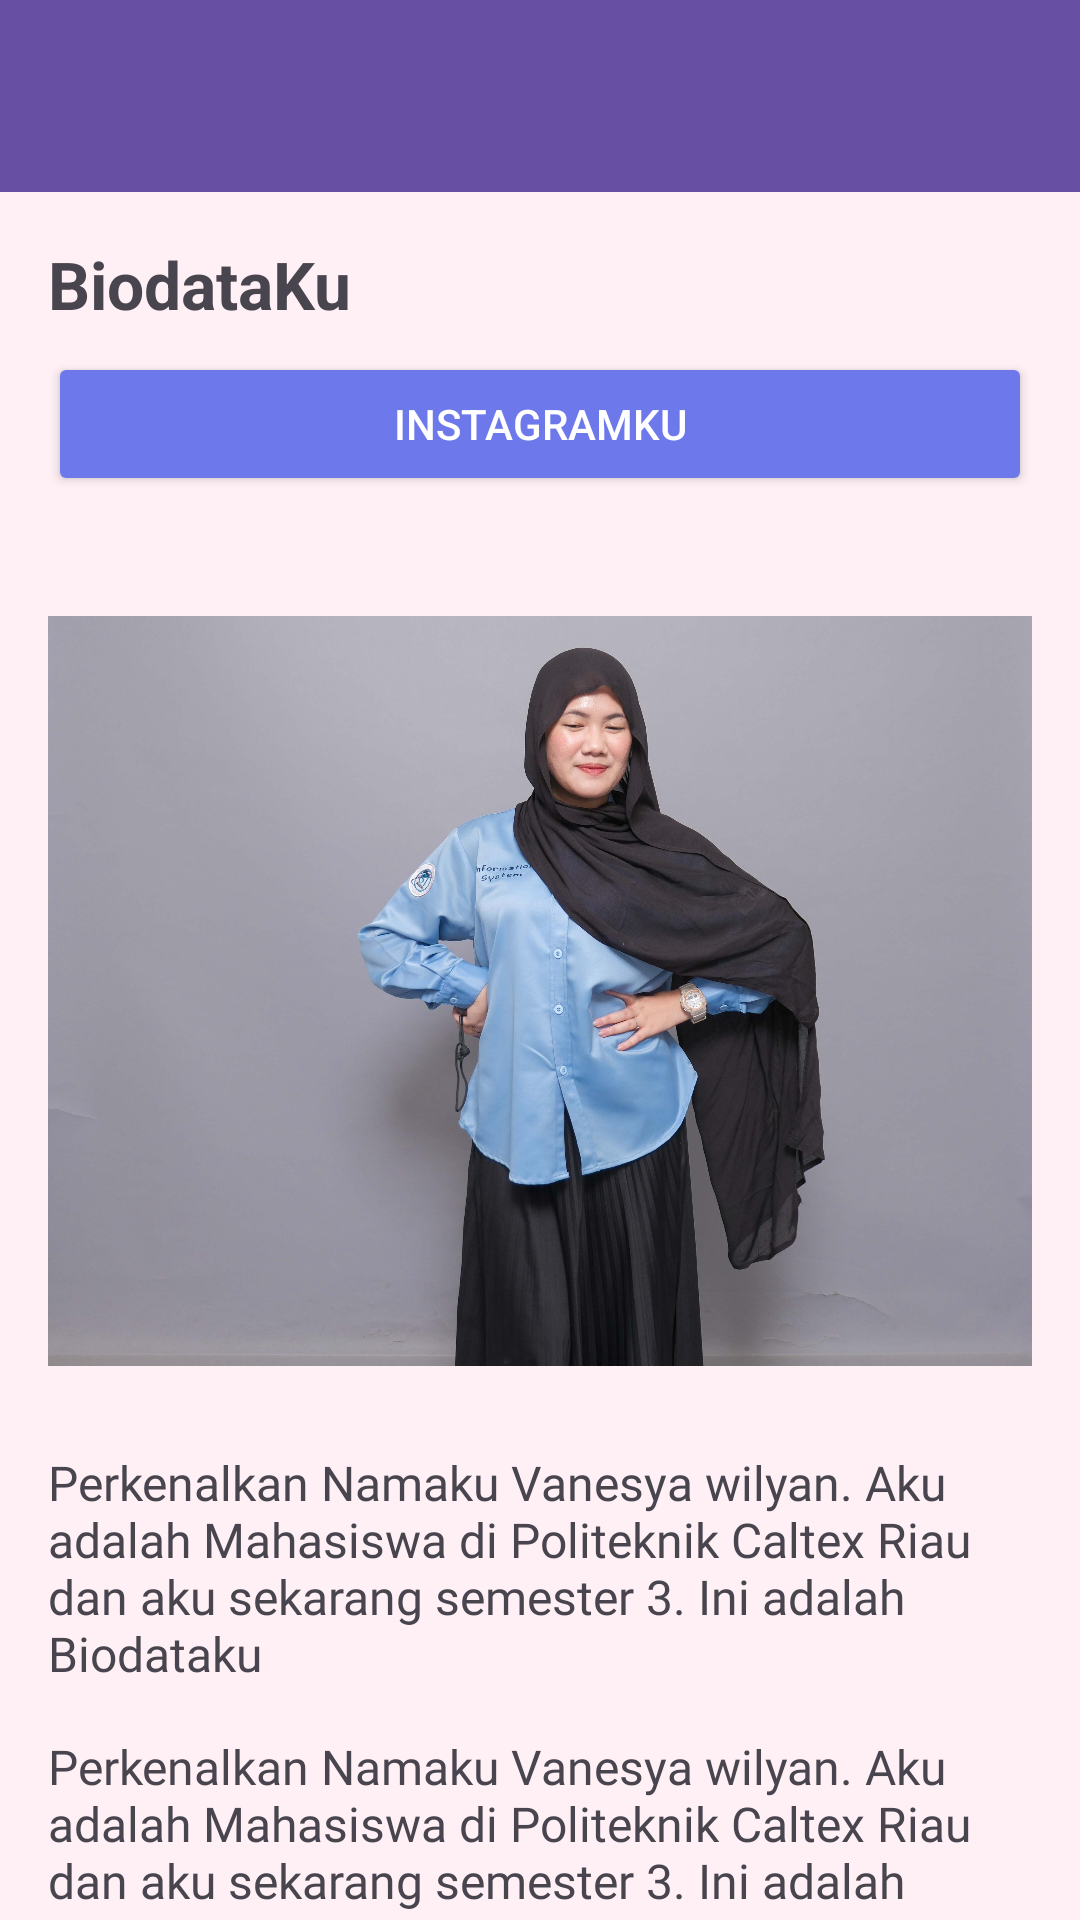

Reconstruct the res/layout file that produces this screen, plus the resources it refers to.
<!-- AndroidManifest.xml: application theme Theme.NeSoulApps -->
<!-- res/layout/activity_fifth.xml -->
<?xml version="1.0" encoding="utf-8"?>
<androidx.coordinatorlayout.widget.CoordinatorLayout
    xmlns:android="http://schemas.android.com/apk/res/android"
    xmlns:app="http://schemas.android.com/apk/res-auto"
    android:layout_width="match_parent"
    android:layout_height="match_parent"
    android:background="#FFF0F5">


    <com.google.android.material.appbar.AppBarLayout
        android:layout_width="match_parent"
        android:layout_height="wrap_content"
        android:fitsSystemWindows="true">

        <androidx.appcompat.widget.Toolbar
            android:id="@+id/toolbar"
            android:layout_width="match_parent"
            android:layout_height="?attr/actionBarSize"
            android:background="?attr/colorPrimary"
            android:titleTextColor="@android:color/white"
            app:layout_scrollFlags="scroll|enterAlways|snap">

        </androidx.appcompat.widget.Toolbar>
    </com.google.android.material.appbar.AppBarLayout>

    <androidx.core.widget.NestedScrollView
        android:layout_width="match_parent"
        android:layout_height="match_parent"
        app:layout_behavior="@string/appbar_scrolling_view_behavior"
        android:padding="16dp"
        android:fillViewport="true">
        <LinearLayout
            android:layout_width="match_parent"
            android:layout_height="wrap_content"
            android:orientation="vertical">

            <TextView
                android:layout_width="match_parent"
                android:layout_height="wrap_content"
                android:text="BiodataKu"
                android:textSize="22sp"
                android:textStyle="bold"
                android:layout_marginBottom="8dp"/>


            <Button
                android:id="@+id/btnWebView"
                android:layout_width="match_parent"
                android:layout_height="wrap_content"
                android:text="Instagramku"
                android:layout_marginBottom="20dp"
            android:backgroundTint="#6D79EB"
            android:textColor="#FFFFFF"/>



            <ImageView
                android:id="@+id/ivCustom1"
                android:layout_width="match_parent"
                android:layout_height="250dp"
                android:layout_marginTop="20dp"
                android:scaleType="centerCrop"
                android:src="@drawable/vanesya" />

            <androidx.cardview.widget.CardView
                android:layout_width="match_parent"
                android:layout_height="wrap_content"
                android:layout_marginBottom="12dp"
                app:cardCornerRadius="12dp"
                app:cardElevation="6dp">
            </androidx.cardview.widget.CardView>

            <TextView
                android:layout_width="match_parent"
                android:layout_height="wrap_content"
                android:fontFamily="@font/robotomono_italic"
                android:text="Perkenalkan Namaku Vanesya wilyan. Aku adalah Mahasiswa di Politeknik Caltex Riau dan aku sekarang semester 3. Ini adalah Biodataku"
                android:textSize="16sp"
                android:layout_marginTop="16dp"/>

            <TextView
                android:layout_width="match_parent"
                android:layout_height="wrap_content"
                android:fontFamily="@font/robotomono_italic"
                android:text="Perkenalkan Namaku Vanesya wilyan. Aku adalah Mahasiswa di Politeknik Caltex Riau dan aku sekarang semester 3. Ini adalah Biodataku"
                android:textSize="16sp"
                android:layout_marginTop="16dp"/>

            <TextView
                android:layout_width="match_parent"
                android:layout_height="wrap_content"
                android:fontFamily="@font/robotomono_italic"
                android:text="Perkenalkan Namaku Vanesya wilyan. Aku adalah Mahasiswa di Politeknik Caltex Riau dan aku sekarang semester 3. Ini adalah Biodataku"
                android:textSize="16sp"
                android:layout_marginTop="16dp"/>







        </LinearLayout>
    </androidx.core.widget.NestedScrollView>

</androidx.coordinatorlayout.widget.CoordinatorLayout>
<!-- resources referenced by this layout -->
<resources>
  <!-- drawable vanesya: jpg bitmap (drawable, 409122 bytes) -->
  <style name="Theme.NeSoulApps" parent="Base.Theme.NeSoulApps" />
  <style name="Base.Theme.NeSoulApps" parent="Theme.Material3.DayNight.NoActionBar">
          
          
      </style>
</resources>
